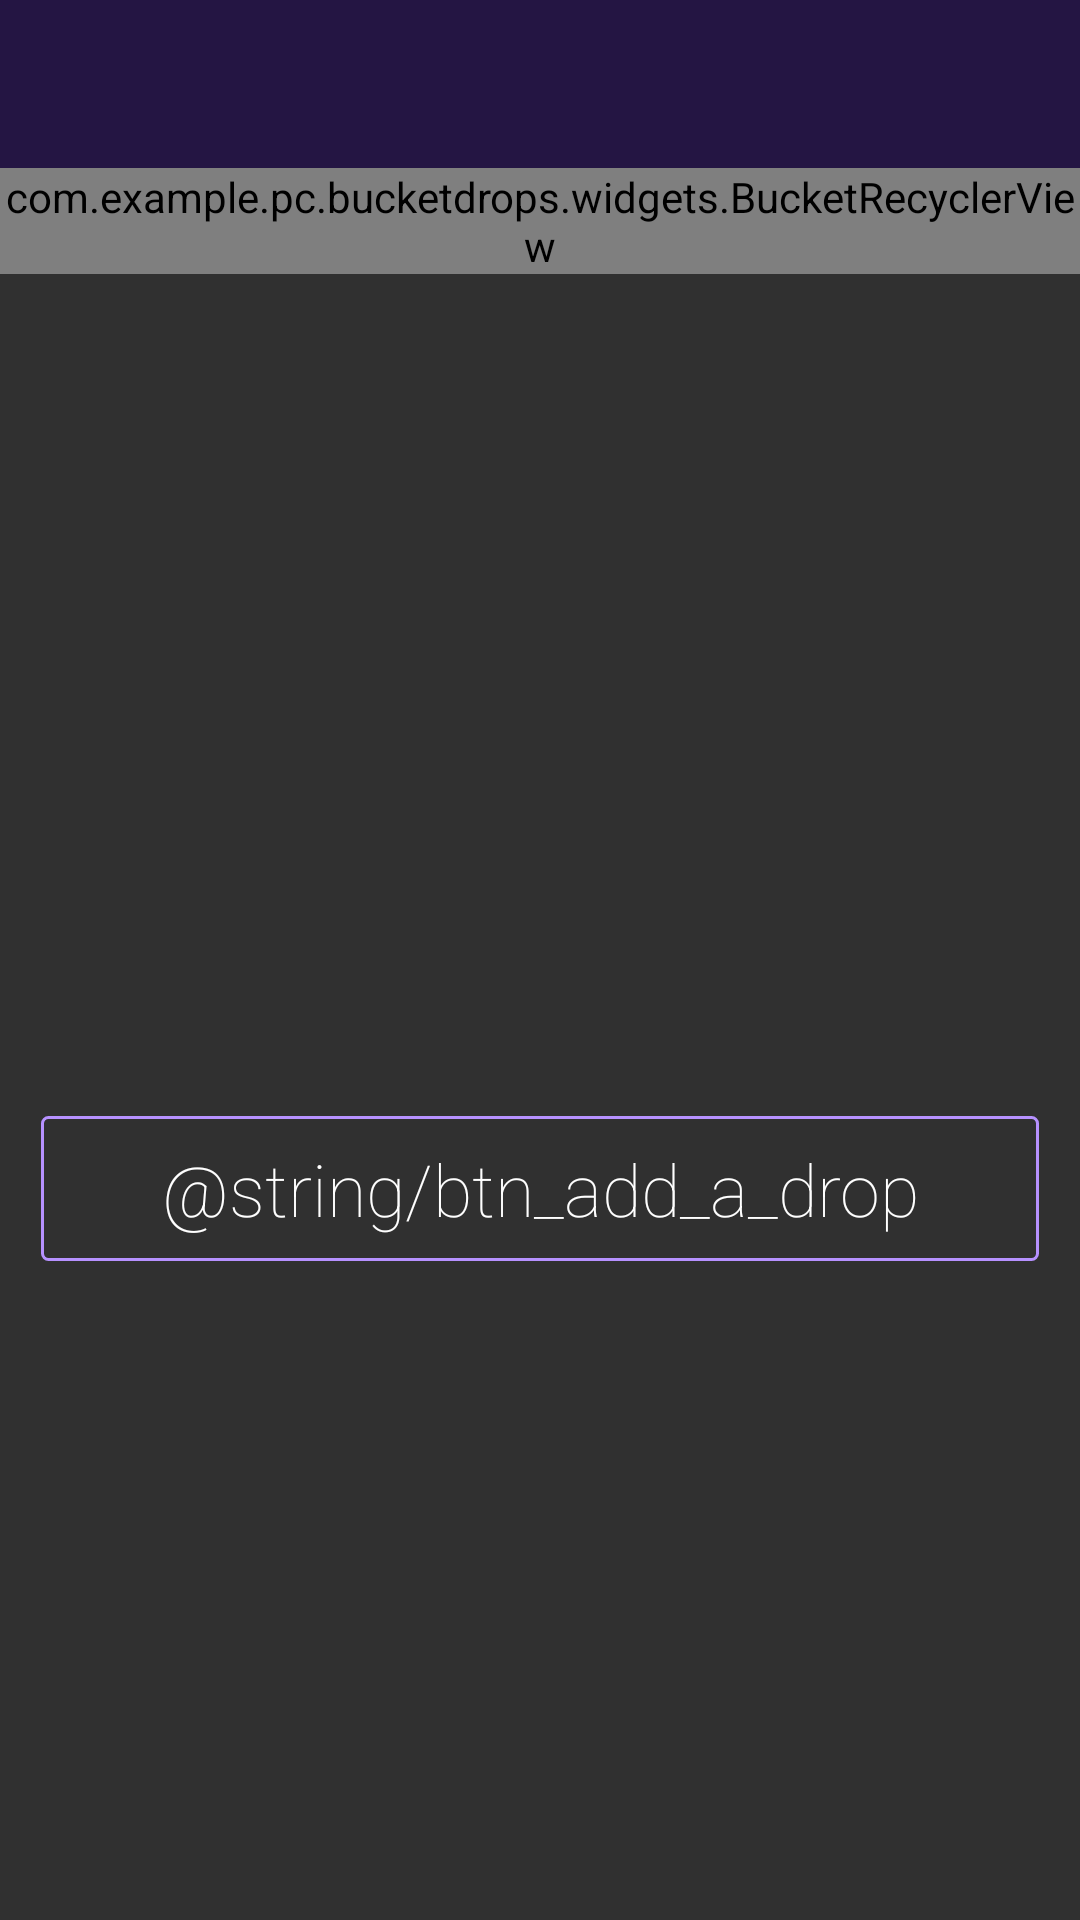

Write the Android layout XML for this screen, with the resource values it uses.
<!-- AndroidManifest.xml: application theme AppTheme -->
<!-- res/layout/activity_main.xml -->
<?xml version="1.0" encoding="utf-8"?>
<RelativeLayout xmlns:android="http://schemas.android.com/apk/res/android"
    xmlns:tools="http://schemas.android.com/tools"
    android:layout_width="match_parent"
    android:layout_height="match_parent"
    xmlns:app="http://schemas.android.com/apk/res-auto"

    tools:context="com.example.pc.bucketdrops.ActivityMain">



    <ImageView
        android:contentDescription="@string/iv_bg_description"
        android:id="@+id/iv_background"
        android:layout_width="match_parent"
        android:layout_height="match_parent"
        />

    <include
        android:id="@+id/toolbar"
        layout="@layout/toolbar"
        />



<com.example.pc.bucketdrops.widgets.BucketRecyclerView
        android:id="@+id/rv_drops"
        android:layout_width="match_parent"
        android:layout_height="wrap_content"
        android:layout_below="@id/toolbar"
        app:layoutManager="android.support.v7.widget.LinearLayoutManager"


       />

    <include
        android:id="@+id/empty_drops"
        layout="@layout/empty_drops"/>

</RelativeLayout>
<!-- res/layout/toolbar.xml (included above) -->
<?xml version="1.0" encoding="utf-8"?>
<Toolbar xmlns:android="http://schemas.android.com/apk/res/android"
    android:layout_width="match_parent"
    android:layout_height="?attr/actionBarSize"
    android:background="@color/dark_blue">

</Toolbar>
<!-- res/layout/empty_drops.xml (included above) -->
<?xml version="1.0" encoding="utf-8"?>
<RelativeLayout xmlns:android="http://schemas.android.com/apk/res/android"
android:layout_width="match_parent"
android:layout_height="match_parent">

    <ImageView
        android:contentDescription="@string/app_logo"
        android:id="@+id/iv_logo"
        android:layout_width="@dimen/iv_logo_size"
        android:layout_height="@dimen/iv_logo_size"
        android:src="@drawable/logo"
        android:layout_centerHorizontal="true"
        android:layout_marginTop="@dimen/iv_logo_margin"/>

    <Button
        android:id="@+id/btn_add_Drop"
        android:layout_width="wrap_content"
        android:layout_height="wrap_content"
        android:layout_below="@+id/iv_logo"
        android:layout_centerHorizontal="true"
        android:text="@string/btn_add_a_drop"
        android:textSize="@dimen/btn_add_drop_text_size"
        android:textAllCaps="false"
        android:textColor="@color/btn_add_drop_txt_color"
        android:fontFamily="sans-serif-thin"
        android:paddingTop="@dimen/btn_add_drop_top_horizontal_padding"
        android:paddingBottom="@dimen/btn_add_drop_top_horizontal_padding"
        android:paddingLeft="@dimen/btn_add_drop_vertical_padding"
        android:paddingRight="@dimen/btn_add_drop_vertical_padding"
        android:layout_marginTop="@dimen/btn_add_drop_top_margin"
        android:background="@drawable/btn_add_drop_bg_color"/>

</RelativeLayout>
<!-- resources referenced by this layout -->
<resources>
  <color name="dark_blue">#241543</color>
  <dimen name="btn_add_drop_text_size">24sp</dimen>
  <dimen name="btn_add_drop_top_horizontal_padding">8dp</dimen>
  <dimen name="btn_add_drop_top_margin">80dp</dimen>
  <dimen name="btn_add_drop_vertical_padding">40dp</dimen>
  <dimen name="iv_logo_margin">100dp</dimen>
  <dimen name="iv_logo_size">192dp</dimen>
  <!-- drawable btn_add_drop_bg_color (drawable) -->
  <?xml version="1.0" encoding="utf-8"?>
  <selector xmlns:android="http://schemas.android.com/apk/res/android">
  
      <item android:state_pressed="true">
          <shape>
              <solid android:color="@color/dark_purple"/>
              <corners android:radius="@dimen/btn_add_drop_corner_radius"/>
          </shape>
      </item>
  
      <item>
          <shape>
              <solid android:color="@android:color/transparent"/>
              <stroke android:width="@dimen/btn_add_drop_stroke_width" android:color="@color/light_purple"/>
              <corners android:radius="@dimen/btn_add_drop_corner_radius"/>
          </shape>
      </item>
  
  
  
  </selector>
  <string name="app_logo">application logo</string>
  <string name="iv_bg_description">background</string>
  <style name="AppTheme" parent="Theme.AppCompat.NoActionBar">
          
          <item name="colorPrimary">@color/colorPrimary</item>
          <item name="colorPrimaryDark">@color/colorPrimaryDark</item>
          <item name="colorAccent">@color/colorAccent</item>
          <item name="actionBarTheme">@layout/toolbar</item>
  
      </style>
  <color name="dark_purple">#6c6280</color>
  <dimen name="btn_add_drop_corner_radius">2dp</dimen>
  <dimen name="btn_add_drop_stroke_width">1dp</dimen>
  <color name="light_purple">#B691FF</color>
  <color name="colorPrimary">#3F51B5</color>
  <color name="colorPrimaryDark">#303F9F</color>
  <color name="colorAccent">#FF4081</color>
</resources>
